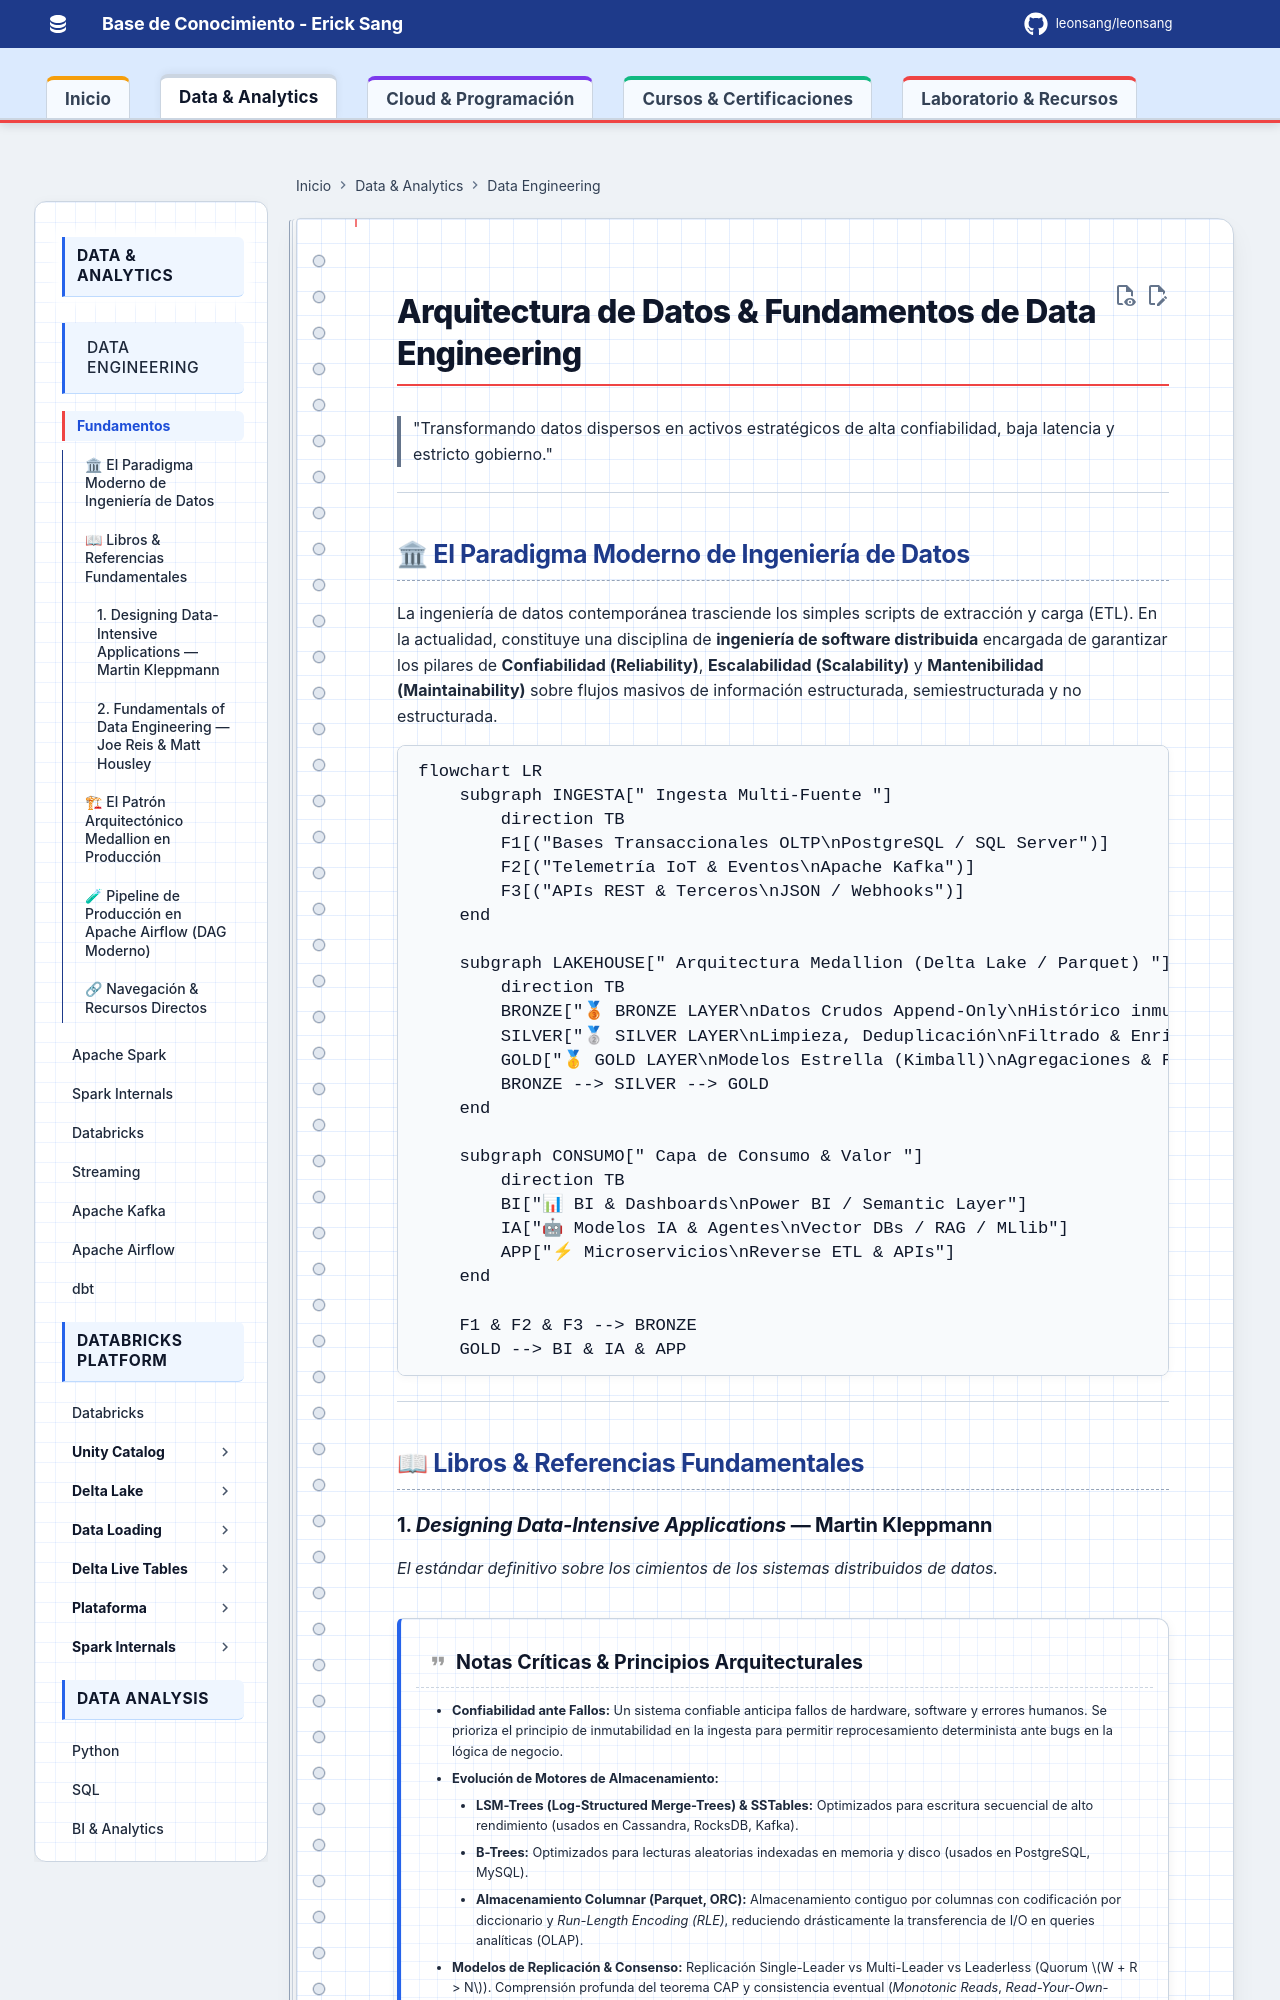

repository: Leonsang/Leonsang · page: data-engineering/index.html · generator: mkdocs

# Arquitectura de Datos & Fundamentos de Data Engineering

> "Transformando datos dispersos en activos estratégicos de alta confiabilidad, baja latencia y estricto gobierno."

---

## 🏛 El Paradigma Moderno de Ingeniería de Datos

La ingeniería de datos contemporánea trasciende los simples scripts de extracción y carga (ETL). En la actualidad, constituye una disciplina de **ingeniería de software distribuida** encargada de garantizar los pilares de **Confiabilidad (Reliability)**, **Escalabilidad (Scalability)** y **Mantenibilidad (Maintainability)** sobre flujos masivos de información estructurada, semiestructurada y no estructurada.

```mermaid
flowchart LR
    subgraph INGESTA[" Ingesta Multi-Fuente "]
        direction TB
        F1[("Bases Transaccionales OLTP\nPostgreSQL / SQL Server")]
        F2[("Telemetría IoT & Eventos\nApache Kafka")]
        F3[("APIs REST & Terceros\nJSON / Webhooks")]
    end

    subgraph LAKEHOUSE[" Arquitectura Medallion (Delta Lake / Parquet) "]
        direction TB
        BRONZE["🥉 BRONZE LAYER\nDatos Crudos Append-Only\nHistórico inmutable & CDC"]
        SILVER["🥈 SILVER LAYER\nLimpieza, Deduplicación\nFiltrado & Enriquecimiento"]
        GOLD["🥇 GOLD LAYER\nModelos Estrella (Kimball)\nAgregaciones & Feature Stores"]
        BRONZE --> SILVER --> GOLD
    end

    subgraph CONSUMO[" Capa de Consumo & Valor "]
        direction TB
        BI["📊 BI & Dashboards\nPower BI / Semantic Layer"]
        IA["🤖 Modelos IA & Agentes\nVector DBs / RAG / MLlib"]
        APP["⚡ Microservicios\nReverse ETL & APIs"]
    end

    F1 & F2 & F3 --> BRONZE
    GOLD --> BI & IA & APP
```

---

## 📖 Libros & Referencias Fundamentales

### 1. *Designing Data-Intensive Applications* — Martin Kleppmann
*El estándar definitivo sobre los cimientos de los sistemas distribuidos de datos.*

!!! quote "Notas Críticas & Principios Arquitecturales"
    - **Confiabilidad ante Fallos:** Un sistema confiable anticipa fallos de hardware, software y errores humanos. Se prioriza el principio de inmutabilidad en la ingesta para permitir reprocesamiento determinista ante bugs en la lógica de negocio.
    - **Evolución de Motores de Almacenamiento:**
        - **LSM-Trees (Log-Structured Merge-Trees) & SSTables:** Optimizados para escritura secuencial de alto rendimiento (usados en Cassandra, RocksDB, Kafka).
        - **B-Trees:** Optimizados para lecturas aleatorias indexadas en memoria y disco (usados en PostgreSQL, MySQL).
        - **Almacenamiento Columnar (Parquet, ORC):** Almacenamiento contiguo por columnas con codificación por diccionario y *Run-Length Encoding (RLE)*, reduciendo drásticamente la transferencia de I/O en queries analíticas (OLAP).
    - **Modelos de Replicación & Consenso:** Replicación Single-Leader vs Multi-Leader vs Leaderless (Quorum $W + R > N$). Comprensión profunda del teorema CAP y consistencia eventual (*Monotonic Reads*, *Read-Your-Own-Writes*).

---
